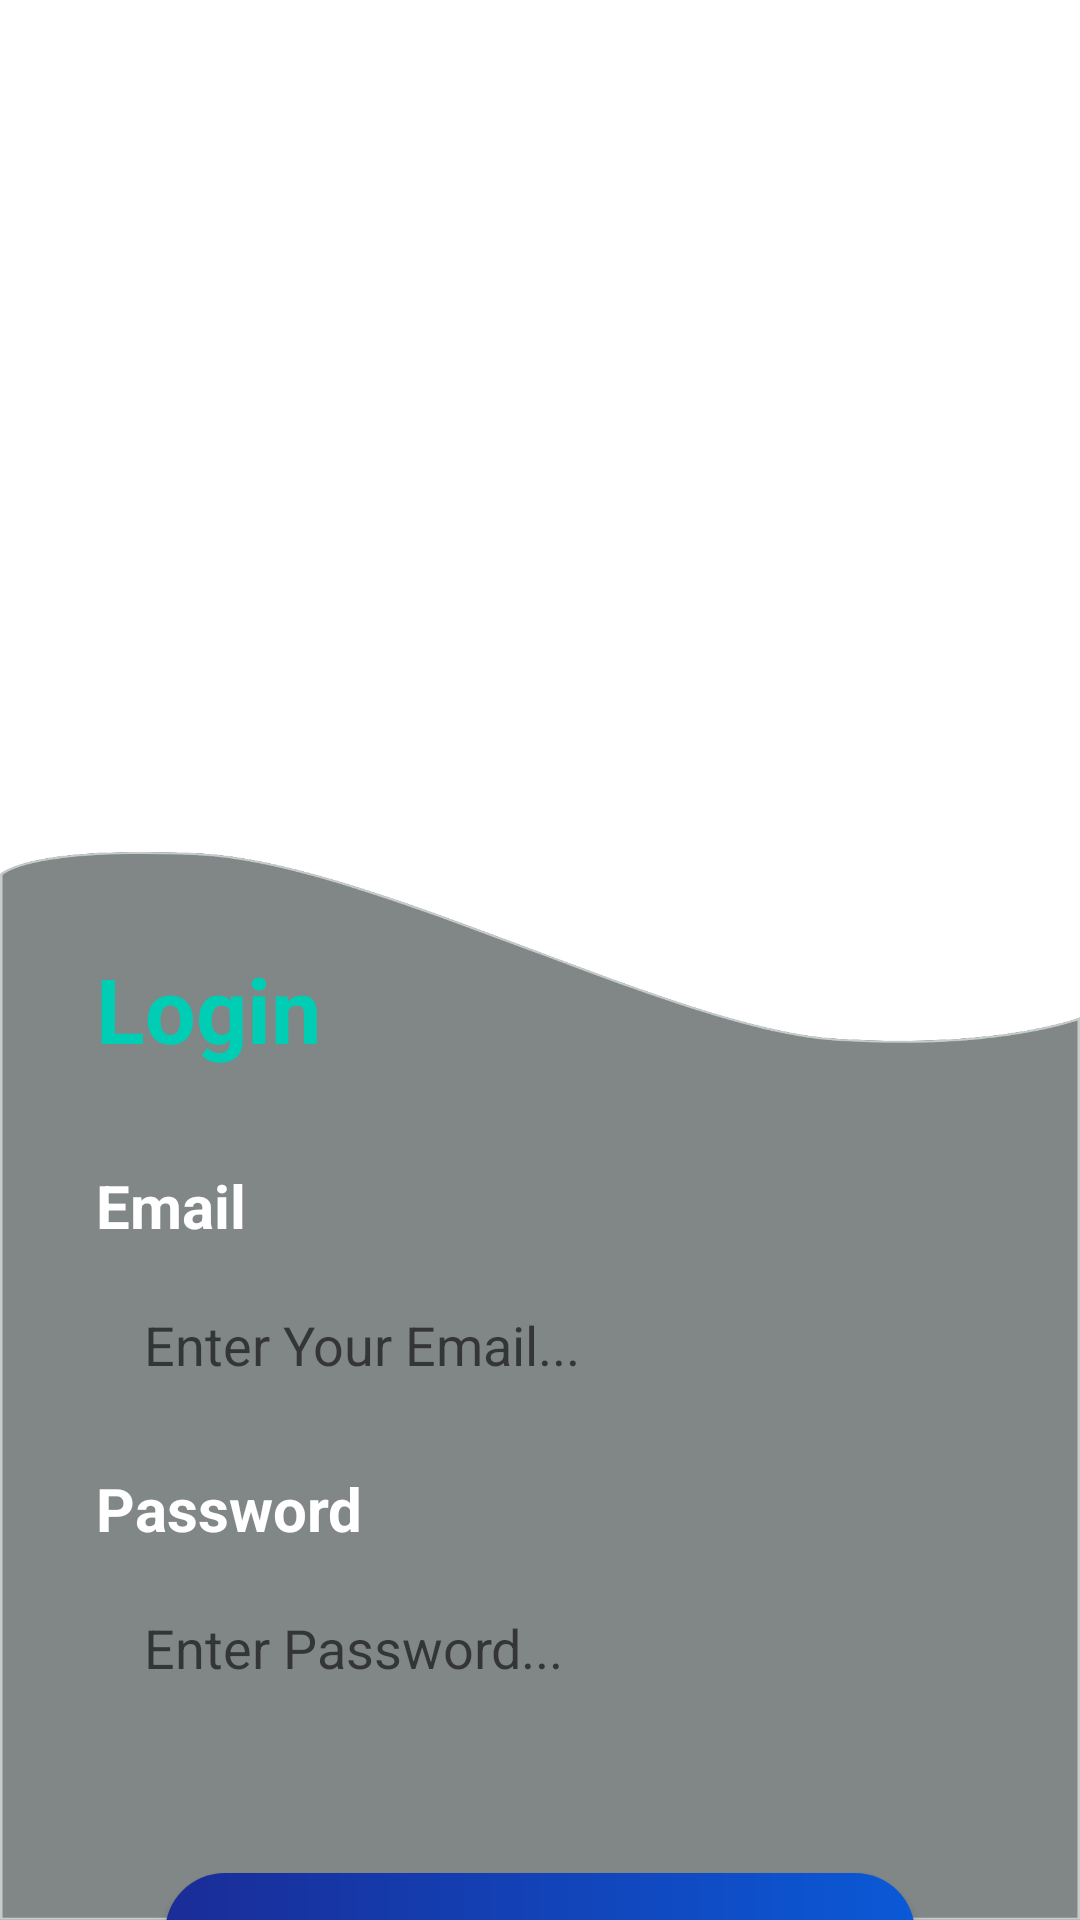

Here is an Android app screen rendered from its layout file. Give the layout XML and the strings, colors and styles it references.
<!-- AndroidManifest.xml: application theme Theme.CVmaroc -->
<!-- res/layout/login_activity.xml -->
<?xml version="1.0" encoding="utf-8"?>
<androidx.constraintlayout.widget.ConstraintLayout xmlns:android="http://schemas.android.com/apk/res/android"
    xmlns:app="http://schemas.android.com/apk/res-auto"
    xmlns:tools="http://schemas.android.com/tools"
    android:layout_width="match_parent"
    android:layout_height="match_parent"
    android:background="#ffffff">

    <ImageView
        android:id="@+id/imageView2"
        android:layout_width="524dp"
        android:layout_height="284dp"
        app:layout_constraintEnd_toEndOf="parent"
        app:layout_constraintStart_toStartOf="parent"
        app:layout_constraintTop_toTopOf="parent"
        app:srcCompat="@drawable/_11" />

    <ImageView
        android:id="@+id/imageView3"
        android:layout_width="wrap_content"
        android:layout_height="0dp"
        android:scaleType="fitXY"
        app:layout_constraintBottom_toBottomOf="parent"
        app:layout_constraintEnd_toEndOf="parent"
        app:layout_constraintStart_toStartOf="parent"
        app:layout_constraintTop_toBottomOf="@+id/imageView2"
        app:layout_constraintVertical_bias="1.0"
        app:srcCompat="@drawable/btnbackground" />

    <TextView
        android:id="@+id/textView6"
        android:layout_width="wrap_content"
        android:layout_height="wrap_content"
        android:layout_marginStart="32dp"
        android:layout_marginTop="32dp"
        android:text="Login"
        android:textColor="#00ceb4"
        android:textSize="30sp"
        android:textStyle="bold"
        app:layout_constraintStart_toStartOf="parent"
        app:layout_constraintTop_toTopOf="@+id/imageView3" />

    <TextView
        android:id="@+id/textView7"
        android:layout_width="wrap_content"
        android:layout_height="wrap_content"
        android:layout_marginTop="32dp"
        android:text="Email"
        android:textColor="#ffffff"
        android:textSize="20sp"
        android:textStyle="bold"
        app:layout_constraintStart_toStartOf="@+id/textView6"
        app:layout_constraintTop_toBottomOf="@+id/textView6" />

    <EditText
        android:id="@+id/editTextTextPersonName"
        android:layout_width="0dp"
        android:layout_height="50dp"
        android:layout_marginTop="8dp"
        android:layout_marginEnd="32dp"
        android:background="@drawable/edittext_background"
        android:ems="10"
        android:hint="Enter Your Email..."
        android:inputType="textPersonName"
        android:paddingStart="16dp"
        android:textColor="#c7c7c7"
        app:layout_constraintEnd_toEndOf="parent"
        app:layout_constraintStart_toStartOf="@+id/textView7"
        app:layout_constraintTop_toBottomOf="@+id/textView7" />

    <TextView
        android:id="@+id/textView9"
        android:layout_width="wrap_content"
        android:layout_height="wrap_content"
        android:layout_marginTop="16dp"
        android:text="Password"
        android:textColor="#ffffff"
        android:textSize="20sp"
        android:textStyle="bold"
        app:layout_constraintStart_toStartOf="@+id/textView6"
        app:layout_constraintTop_toBottomOf="@+id/editTextTextPersonName" />

    <EditText
        android:id="@+id/editTextTextPersonName3"
        android:layout_width="0dp"
        android:layout_height="50dp"
        android:layout_marginTop="8dp"
        android:layout_marginEnd="32dp"
        android:background="@drawable/edittext_background"
        android:ems="10"
        android:hint="Enter Password..."
        android:inputType="textPassword"
        android:paddingStart="16dp"
        android:textColor="#c7c7c7"
        app:layout_constraintEnd_toEndOf="parent"
        app:layout_constraintHorizontal_bias="0.0"
        app:layout_constraintStart_toStartOf="@+id/textView7"
        app:layout_constraintTop_toBottomOf="@+id/textView9" />

    <Button
        android:id="@+id/btnlogin"
        style="@android:style/Widget.Button"
        android:layout_width="250dp"
        android:layout_height="wrap_content"
        android:layout_marginTop="50dp"
        android:background="@drawable/nice_btn"
        android:text="Login"
        android:textColor="#000000"
        android:textSize="20sp"
        android:textStyle="bold"
        app:layout_constraintEnd_toEndOf="@+id/editTextTextPersonName3"
        app:layout_constraintStart_toStartOf="@+id/editTextTextPersonName3"
        app:layout_constraintTop_toBottomOf="@+id/editTextTextPersonName3" />

    <LinearLayout
        android:layout_width="wrap_content"
        android:layout_height="wrap_content"
        android:layout_marginTop="10dp"
        android:orientation="horizontal"
        app:layout_constraintTop_toBottomOf="@+id/btnlogin"
        app:layout_constraintEnd_toEndOf="@+id/btnlogin"
        app:layout_constraintStart_toStartOf="@+id/btnlogin"
        >

        <TextView
            android:id="@+id/textView10"
            android:layout_width="wrap_content"
            android:layout_height="wrap_content"
            android:layout_marginTop="32dp"
            android:text="Don't Have An Account?"
            android:textColor="#ffffff"
            android:textSize="20sp" />

        <TextView
            android:id="@+id/signup"
            android:layout_width="wrap_content"
            android:layout_height="wrap_content"
            android:text="Signup"
            android:textColor="@color/blue"
            android:layout_marginTop="32dp"
            android:layout_marginLeft="10dp"
            android:textSize="23sp"
            />
    </LinearLayout>

</androidx.constraintlayout.widget.ConstraintLayout>
<!-- resources referenced by this layout -->
<resources>
  <color name="blue">#1A2C97</color>
  <!-- drawable btnbackground: png bitmap (drawable, 28306 bytes) -->
  <!-- drawable nice_btn (drawable) -->
  <?xml version="1.0" encoding="utf-8"?>
  <shape xmlns:android="http://schemas.android.com/apk/res/android">
       <gradient android:startColor="#1A2C97"
           android:endColor="#0B59D7"
           android:type="linear"/>
      <corners android:radius="20dp"/>
  </shape>
  <style name="Theme.CVmaroc" parent="Base.Theme.CVmaroc" />
  <style name="Base.Theme.CVmaroc" parent="@style/Theme.AppCompat.Light.DarkActionBar">
          
  
      </style>
</resources>
